Run: headless pygame with SDL's dummy video driver; simulated clock (each Clock.tick advances the game by its frame time, no real sleeping); random seed 0; keys injected as events and as key.get_pressed() state; no mouse input.
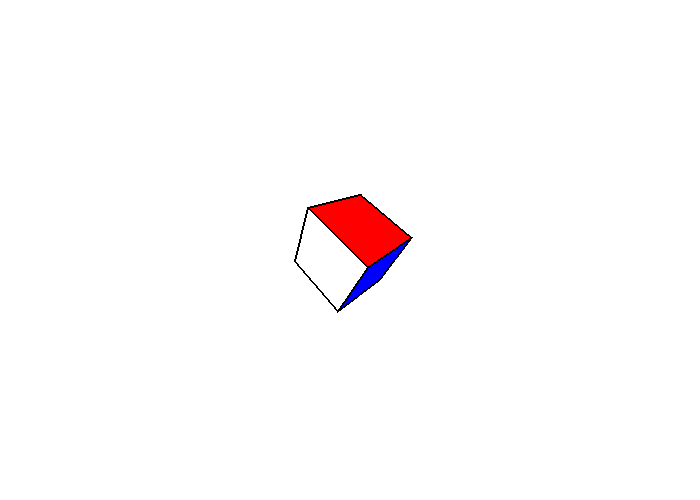
Frame 1 of 4 · flips 1–60 · no input
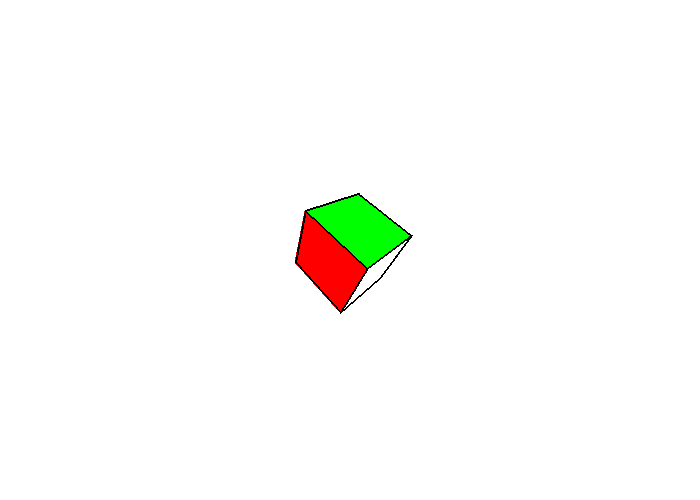
Frame 2 of 4 · flips 61–180 · tapped SPACE, RETURN · held RIGHT (→), D
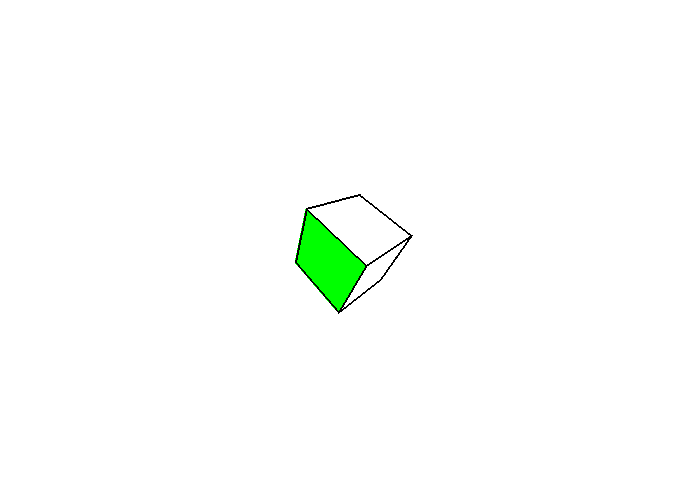
Frame 3 of 4 · flips 181–300 · held DOWN (↓), S
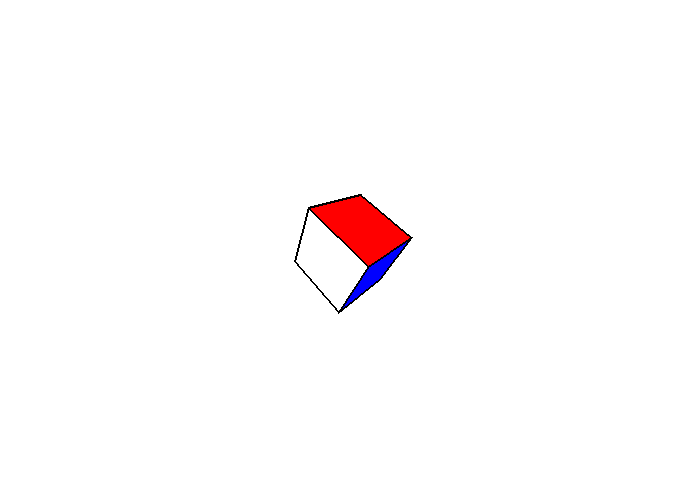
Frame 4 of 4 · flips 301–420 · held LEFT (←), A, UP (↑), W

The pygame program that drew these frames:

import pygame
import math
import time
 
# Define some colors
BLACK = (0, 0, 0)
WHITE = (255, 255, 255)
GREEN = (0, 255, 0)
RED = (255, 0, 0)
BLUE = (0,0,255)
FOCUS=200

SCREEN_X=700
SCREEN_Y=500

def cube(size):
    global vX,vY,vZ,numpoints
    numpoints=8
    vX=[0-size,size,size  ,0-size,0-size,size  ,size  ,0-size]
    vY=[size  ,size,size  ,size  ,0-size,0-size,0-size,0-size]
    vZ=[size  ,size,0-size,0-size,size  ,size  ,0-size,0-size]
    
def drawcube(thickness):
    global sX, sY, vZ

 
    faceZ = [[0,(vZ[0]+vZ[2]/2)], [1,((vZ[0]+vZ[5])/2)],[2,((vZ[0]+vZ[7])/2)],[3,((vZ[6]+vZ[3])/2)],[4,((vZ[6]+vZ[1])/2)],[5,((vZ[6]+vZ[4])/2)]]

    faceZ=sorted(faceZ, key=lambda x: x[1],reverse=True)

    def drawcubeface(face):
        global sX, sY
        if face==0:
            pygame.draw.polygon(screen, RED,[(sX[0],sY[0]),(sX[1],sY[1]),(sX[2],sY[2]),(sX[3],sY[3])],0)    
            pygame.draw.polygon(screen, BLACK,[(sX[0],sY[0]),(sX[1],sY[1]),(sX[2],sY[2]),(sX[3],sY[3])],thickness)
        if face==1:
            pygame.draw.polygon(screen, WHITE,[(sX[0],sY[0]),(sX[1],sY[1]),(sX[5],sY[5]),(sX[4],sY[4])],0)
            pygame.draw.polygon(screen, BLACK,[(sX[0],sY[0]),(sX[1],sY[1]),(sX[5],sY[5]),(sX[4],sY[4])],thickness)
        if face==2:
            pygame.draw.polygon(screen, GREEN,[(sX[0],sY[0]),(sX[3],sY[3]),(sX[7],sY[7]),(sX[4],sY[4])],0)
            pygame.draw.polygon(screen, BLACK,[(sX[0],sY[0]),(sX[3],sY[3]),(sX[7],sY[7]),(sX[4],sY[4])],thickness)
        if face==3:
            pygame.draw.polygon(screen, WHITE,[(sX[3],sY[3]),(sX[2],sY[2]),(sX[6],sY[6]),(sX[7],sY[7])],0) 
            pygame.draw.polygon(screen, BLACK,[(sX[3],sY[3]),(sX[2],sY[2]),(sX[6],sY[6]),(sX[7],sY[7])],thickness) 
        if face==4:
            pygame.draw.polygon(screen, BLUE,[(sX[1],sY[1]),(sX[2],sY[2]),(sX[6],sY[6]),(sX[5],sY[5])],0)
            pygame.draw.polygon(screen, BLACK,[(sX[1],sY[1]),(sX[2],sY[2]),(sX[6],sY[6]),(sX[5],sY[5])],thickness)
        if face==5:
            pygame.draw.polygon(screen, WHITE,[(sX[4],sY[4]),(sX[5],sY[5]),(sX[6],sY[6]),(sX[7],sY[7])],0)
            pygame.draw.polygon(screen, BLACK,[(sX[4],sY[4]),(sX[5],sY[5]),(sX[6],sY[6]),(sX[7],sY[7])],thickness)

    
    for i in range(6):
        drawcubeface(faceZ[i][0])    

    #pygame.draw.polygon(screen, BLACK,[(sX[0],sY[0]),(sX[1],sY[1]),(sX[2],sY[2]),(sX[3],sY[3])],thickness)
    #pygame.draw.polygon(screen, BLACK,[(sX[0],sY[0]),(sX[3],sY[3]),(sX[7],sY[7]),(sX[4],sY[4])],thickness)
    #pygame.draw.polygon(screen, BLACK,[(sX[4],sY[4]),(sX[5],sY[5]),(sX[6],sY[6]),(sX[7],sY[7])],thickness)
    #pygame.draw.polygon(screen, BLACK,[(sX[0],sY[0]),(sX[1],sY[1]),(sX[5],sY[5]),(sX[4],sY[4])],thickness)
    #pygame.draw.polygon(screen, BLACK,[(sX[1],sY[1]),(sX[2],sY[2]),(sX[6],sY[6]),(sX[5],sY[5])],thickness)
    #pygame.draw.polygon(screen, BLACK,[(sX[3],sY[3]),(sX[2],sY[2]),(sX[6],sY[6]),(sX[7],sY[7])],thickness)    








def convert():
    global vX,vY,vZ,sX,sY,numpoints,FOCUS,SCREEN_X,SCREEN_Y
    sX=[0]*numpoints
    sY=[0]*numpoints
    for i in range(numpoints):
        sX[i]=((FOCUS*vX[i])/(FOCUS+vZ[i]))+(SCREEN_X/2)
        sY[i]=SCREEN_Y-(((FOCUS*vY[i])/(FOCUS+vZ[i]))+(SCREEN_Y/2))

def spinX(amt):
    global vX,vY,vZ,numpoints
    for i in range(numpoints):
        r=math.sqrt((math.pow(vY[i],2)+math.pow(vZ[i],2)))
        if vY[i]>0:
            ang=math.asin(vZ[i]/r)
        else:
            ang=math.pi-(math.asin(vZ[i]/r))
        ang=ang+amt
        vZ[i]=r*(math.sin(ang))
        vY[i]=r*(math.cos(ang))


def spinZ(amt):
    global vX,vY,vZ,numpoints
    for i in range(numpoints):
        r=math.sqrt((math.pow(vX[i],2)+math.pow(vY[i],2)))
        if vX[i]>0:
            ang=math.asin(vY[i]/r)
        else:
            ang=math.pi-(math.asin(vY[i]/r))
        ang=ang+amt
        vY[i]=r*(math.sin(ang))
        vX[i]=r*(math.cos(ang))
            

def spinY(amt):
    global vX,vY,vZ,numpoints
    for i in range(numpoints):
        r=math.sqrt((math.pow(vX[i],2)+math.pow(vZ[i],2)))
        if vX[i]>0:
            ang=math.asin(vZ[i]/r)
        else:
            ang=math.pi-(math.asin(vZ[i]/r))
        ang=ang+amt
        vZ[i]=r*(math.sin(ang))
        vX[i]=r*(math.cos(ang))


cube(35)
 

pygame.init()
 
# Set the width and height of the screen [width, height]
size = (SCREEN_X, SCREEN_Y)
screen = pygame.display.set_mode(size)
 
pygame.display.set_caption("3D Vector")
 
# Loop until the user clicks the close button.
done = False
 
# Used to manage how fast the screen updates
clock = pygame.time.Clock()
 
# -------- Main Program Loop -----------
while not done:
    # --- Main event loop
    for event in pygame.event.get():
        if event.type == pygame.QUIT:
            done = True
 
    # --- Game logic should go here
 
    # --- Screen-clearing code goes here
 
    # Here, we clear the screen to white. Don't put other drawing commands
    # above this, or they will be erased with this command.
 
    # If you want a background image, replace this clear with blit'ing the
    # background image.
    screen.fill(WHITE)
 
    # Draw on the screen a green line from (0, 0) to (100, 100)
    # that is 5 pixels wide.
    # Draw on the screen several lines from (0,10) to (100,110)
    # 5 pixels wide using a for loop
    spinX(0.05)
    spinY(0.05)
    spinZ(0.05)
    convert()
    drawcube(2)
 
    # --- Go ahead and update the screen with what we've drawn.
    pygame.display.flip()
    # --- Limit to 60 frames per second
    clock.tick(50)
 
# Close the window and quit.
pygame.quit()
